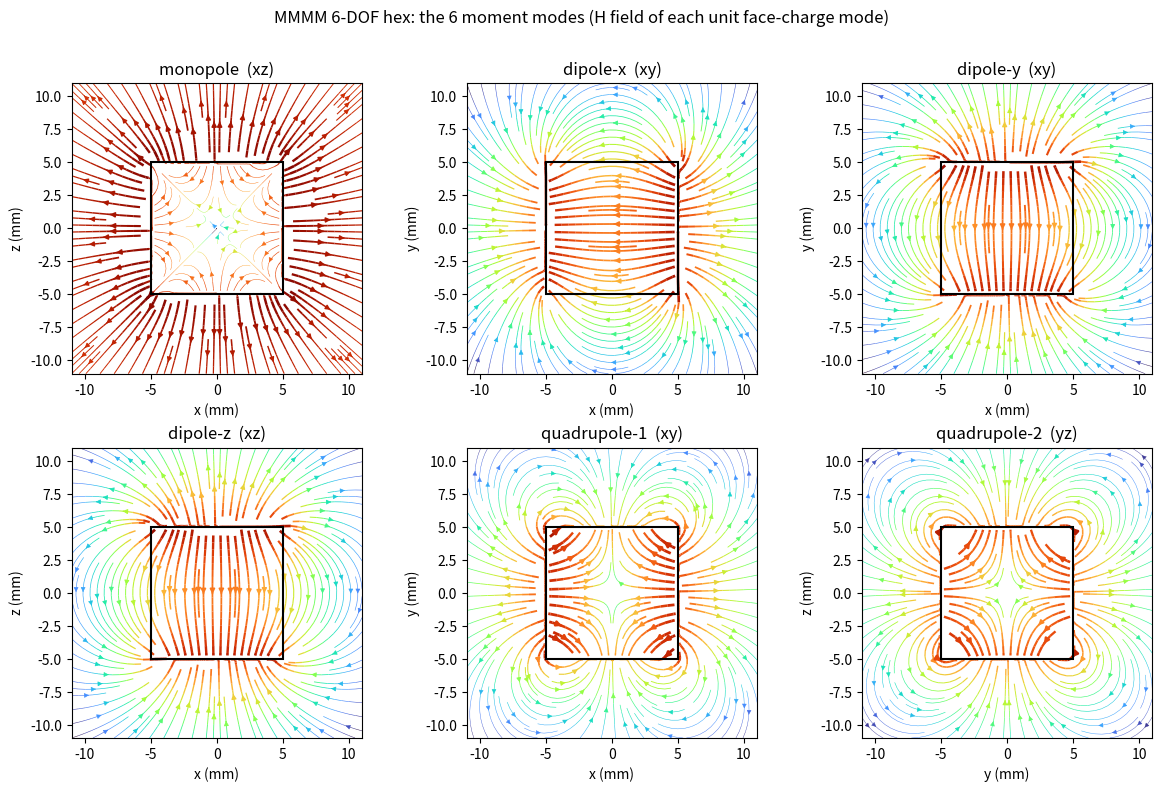

Source code (Python):
import numpy as np

L = 0.01; H = L / 2.0                      # cube edge / half-edge (m)
# faces [+x,-x,+y,-y,+z,-z]: (outward normal, center, in-plane axes u,v)
FACES = [
    (np.array([ 1.,0,0]), np.array([ H,0,0]), np.array([0,1.,0]), np.array([0,0,1.])),
    (np.array([-1.,0,0]), np.array([-H,0,0]), np.array([0,1.,0]), np.array([0,0,1.])),
    (np.array([0, 1.,0]), np.array([0, H,0]), np.array([1.,0,0]), np.array([0,0,1.])),
    (np.array([0,-1.,0]), np.array([0,-H,0]), np.array([1.,0,0]), np.array([0,0,1.])),
    (np.array([0,0, 1.]), np.array([0,0, H]), np.array([1.,0,0]), np.array([0,1.,0])),
    (np.array([0,0,-1.]), np.array([0,0,-H]), np.array([1.,0,0]), np.array([0,1.,0])),
]
Ae = np.array([L * L] * 6)
dctr = np.array([f[1] for f in FACES])     # face center - origin

def build_modes():
    def gram_schmidt(vecs, existing):
        out = list(existing)
        for v in vecs:
            v = v.astype(float).copy()
            for bvec in out:
                v -= np.dot(bvec, v) * bvec
            n = np.linalg.norm(v)
            if n > 1e-9:
                out.append(v / n)
        return out
    u0 = Ae.copy()
    u1 = Ae * dctr[:, 0]; u2 = Ae * dctr[:, 1]; u3 = Ae * dctr[:, 2]
    base = gram_schmidt([u0, u1, u2, u3], [])
    full = gram_schmidt([np.eye(6)[i] for i in range(6)], base)
    names = ["monopole","dipole-x","dipole-y","dipole-z","quadrupole-1","quadrupole-2"]
    return names, np.array(full[:6])

names, modes = build_modes()
np.set_printoptions(precision=3, suppress=True)
print("face order [+x,-x,+y,-y,+z,-z]")
for nm, m in zip(names, modes):
    print(f"  {nm:13s} {m}")

def H_charged_triangle(obs, V0, V1, V2, sigma=1.0):
    """Analytic H (without 1/4pi) of a uniformly charged flat triangle, obs (N,3)."""
    obs = np.atleast_2d(np.asarray(obs, float))
    V0, V1, V2 = map(lambda x: np.asarray(x, float), (V0, V1, V2))
    e1 = V1 - V0; e2 = V2 - V0
    a = e1 / np.linalg.norm(e1)
    c = np.cross(e1, e2); cc = c / np.linalg.norm(c); b = np.cross(cc, a)
    XY = np.array([[0.0, 0.0], [np.linalg.norm(e1), 0.0], [e2 @ a, e2 @ b]])
    DS = np.zeros(3); AM = np.zeros(3); XD = np.zeros(3); YD = np.zeros(3)
    for j in range(3):
        l = (j + 1) % 3
        dx = XY[l,0]-XY[j,0]; dy = XY[l,1]-XY[j,1]
        if abs(dx) < 1e-20: dx = 1e-20
        DS[j] = np.hypot(dx, dy); AM[j] = dy/dx; XD[j] = -dx/DS[j]; YD[j] = dy/DS[j]
    EPSG = DS.max()*1e-12
    d = obs - V0[None,:]
    EE1 = d@a; EE2 = d@b; EE3 = d@cc; Z = EE3
    X = EE1[:,None]-XY[:,0][None,:]; Y = EE2[:,None]-XY[:,1][None,:]
    Hh = Y*X; E = (EE3**2)[:,None]+X**2; R = np.sqrt(X**2+Y**2+(EE3**2)[:,None])
    AL = np.empty_like(X)
    for j in range(3):
        jp1 = (j+1)%3
        AL[:,j] = np.log(np.clip((R[:,j]+R[:,jp1]-DS[j])/(R[:,j]+R[:,jp1]+DS[j]), 1e-300, None))
    HH1 = sigma*(-(YD[None,:]*AL).sum(1)); HH2 = sigma*(-(XD[None,:]*AL).sum(1))
    Zs = np.where(np.abs(Z) > EPSG, Z, 1.0); AT = np.empty_like(X); BT = np.empty_like(X)
    for j in range(3):
        jp1 = (j+1)%3
        AT[:,j] = (AM[j]*E[:,j]-Hh[:,j])/(Zs*R[:,j]); BT[:,j] = (AM[j]*E[:,jp1]-Hh[:,jp1])/(Zs*R[:,jp1])
    HH3 = np.where(np.abs(Z) > EPSG, sigma*(-np.arctan(AT).sum(1)+np.arctan(BT).sum(1)), 0.0)
    return HH1[:,None]*a + HH2[:,None]*b + HH3[:,None]*cc

def _tris(face):
    n, ctr, u, v = face
    c00=ctr-H*u-H*v; c10=ctr+H*u-H*v; c11=ctr+H*u+H*v; c01=ctr-H*u+H*v
    return [(c00,c10,c11),(c00,c11,c01)]
_TRIS = [(i,t) for i in range(6) for t in _tris(FACES[i])]

def H_of_charge(sigma_faces, obs):
    obs = np.atleast_2d(obs); acc = np.zeros((len(obs),3))
    for i,(T0,T1,T2) in _TRIS:
        if abs(sigma_faces[i]) > 1e-15:
            acc += sigma_faces[i]*H_charged_triangle(obs, T0,T1,T2, 1.0)
    return acc/(4.0*np.pi)

# cross-check the dipole-x charge pattern against radia (uniform M = e_x hex, external H)
try:
    import radia as rad
    rad.UtiDelAll()
    v = [[-H,-H,-H],[H,-H,-H],[H,H,-H],[-H,H,-H],[-H,-H,H],[H,-H,H],[H,H,H],[-H,H,H]]
    hexM = rad.ObjHexahedron(v, [1.0,0.0,0.0])
    P = np.array([[0.03,0,0],[0,0.025,0.01],[0.02,0.02,0.02]])
    Ha = H_of_charge(np.array([1.,-1,0,0,0,0]), P)
    Hr = np.array([rad.Fld(hexM,"h",p.tolist()) for p in P])
    print("analytic dipole-x vs radia (external H): rel =",
          f"{np.linalg.norm(Ha-Hr)/np.linalg.norm(Hr):.2e}")
    rad.UtiDelAll()
except Exception as e:
    print("radia cross-check skipped:", e)

import matplotlib.pyplot as plt
AX = {"xz":(0,2,"x","z",1), "yz":(1,2,"y","z",0), "xy":(0,1,"x","y",2)}
RNG, NG = 0.011, 80

def plane_field(sigma, plane):
    i,j,la,lb,kfix = AX[plane]
    g = np.linspace(-RNG, RNG, NG); A,B = np.meshgrid(g,g)
    obs = np.zeros((NG*NG,3)); obs[:,i]=A.ravel(); obs[:,j]=B.ravel()
    Hf = H_of_charge(sigma, obs)
    return g, Hf[:,i].reshape(NG,NG), Hf[:,j].reshape(NG,NG), (la,lb,i,j)

def pick(sigma):
    return max(("xz","yz","xy"), key=lambda p: float(np.nanmean(plane_field(sigma,p)[1]**2+plane_field(sigma,p)[2]**2)))

fig, axes = plt.subplots(2,3, figsize=(12,8))
for ax, nm, sig in zip(axes.ravel(), names, modes):
    p = pick(sig); g,Ua,Ub,(la,lb,i,j) = plane_field(sig,p); mag = np.hypot(Ua,Ub)
    ax.streamplot(g*1e3, g*1e3, Ua, Ub, color=np.log10(mag+1e-30), cmap="turbo", density=1.4,
                  linewidth=np.clip(1.3*mag/np.nanpercentile(mag,92)+0.25,0.25,2.0), arrowsize=0.7)
    ax.add_patch(plt.Rectangle((-H*1e3,-H*1e3), L*1e3, L*1e3, fill=False, ec="k", lw=1.5, zorder=5))
    ax.set_title(f"{nm}  ({p})"); ax.set_xlabel(f"{la} (mm)"); ax.set_ylabel(f"{lb} (mm)"); ax.set_aspect("equal")
fig.suptitle("MMMM 6-DOF hex: the 6 moment modes (H field of each unit face-charge mode)")
fig.tight_layout(rect=[0,0,1,0.97]); plt.show()
